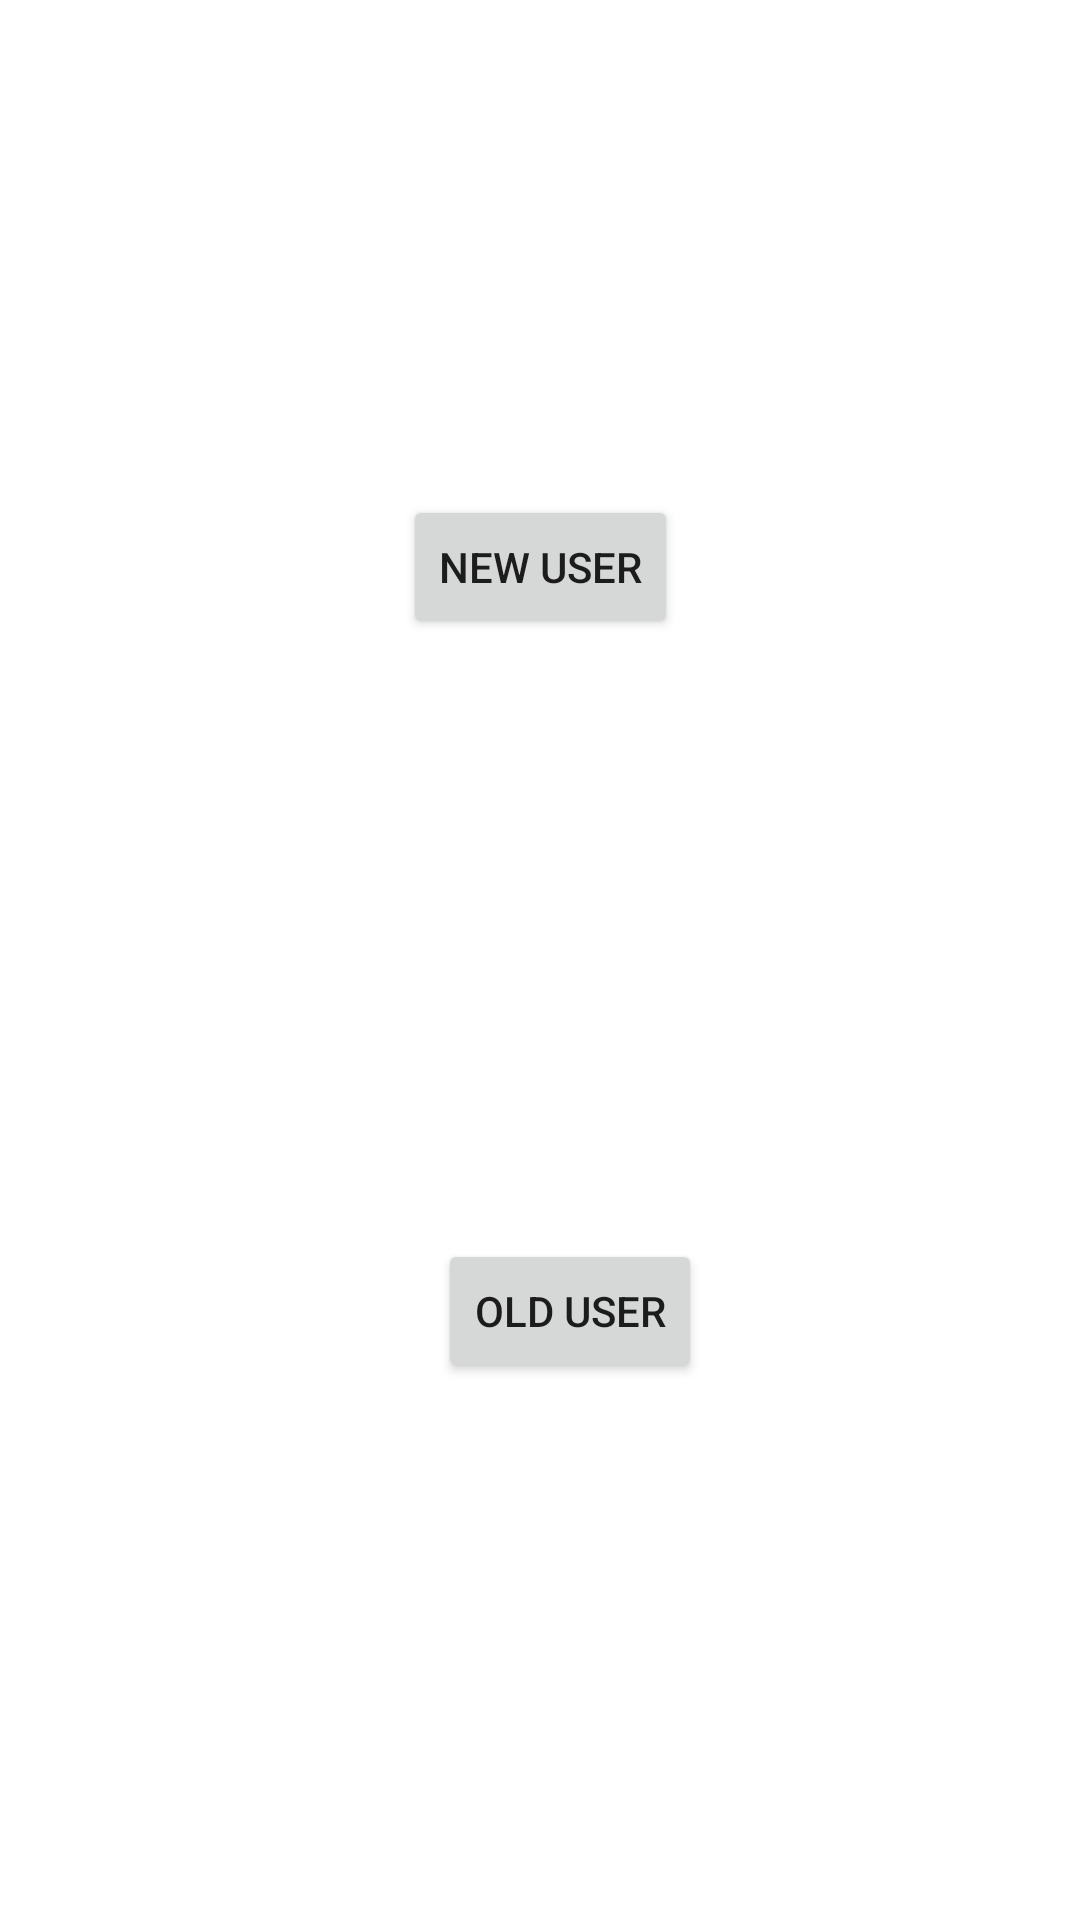

This screen was rendered from an Android layout file. Write that file and the resources it references.
<!-- AndroidManifest.xml: application theme Theme.AndroidPhotos86 -->
<!-- res/layout/new_user.xml -->
<?xml version="1.0" encoding="utf-8"?>
<androidx.constraintlayout.widget.ConstraintLayout xmlns:android="http://schemas.android.com/apk/res/android"
    xmlns:app="http://schemas.android.com/apk/res-auto"
    xmlns:tools="http://schemas.android.com/tools"
    android:layout_width="match_parent"
    android:layout_height="match_parent">

    <Button
        android:id="@+id/button2"
        android:layout_width="wrap_content"
        android:layout_height="wrap_content"
        android:layout_marginTop="215dp"
        android:layout_marginBottom="100dp"
        android:onClick="bt_NewUser"
        android:text="New User"
        app:layout_constraintBottom_toTopOf="@+id/button3"
        app:layout_constraintEnd_toEndOf="parent"
        app:layout_constraintHorizontal_bias="0.501"
        app:layout_constraintStart_toStartOf="parent"
        app:layout_constraintTop_toTopOf="parent" />

    <Button
        android:id="@+id/button3"
        android:layout_width="wrap_content"
        android:layout_height="wrap_content"
        android:layout_marginStart="146dp"
        android:layout_marginTop="100dp"
        android:layout_marginEnd="132dp"
        android:layout_marginBottom="229dp"
        android:onClick="bt_OldUser"
        android:text="Old User"
        app:layout_constraintBottom_toBottomOf="parent"
        app:layout_constraintEnd_toEndOf="parent"
        app:layout_constraintHorizontal_bias="0.0"
        app:layout_constraintStart_toStartOf="parent"
        app:layout_constraintTop_toBottomOf="@+id/button2" />
</androidx.constraintlayout.widget.ConstraintLayout>
<!-- resources referenced by this layout -->
<resources>
  <style name="Theme.AndroidPhotos86" parent="Theme.MaterialComponents.DayNight.DarkActionBar">
          
          <item name="colorPrimary">@color/purple_500</item>
          <item name="colorPrimaryVariant">@color/purple_700</item>
          <item name="colorOnPrimary">@color/white</item>
          
          <item name="colorSecondary">@color/teal_200</item>
          <item name="colorSecondaryVariant">@color/teal_700</item>
          <item name="colorOnSecondary">@color/black</item>
          
          <item name="android:statusBarColor" tools:targetApi="l">?attr/colorPrimaryVariant</item>
          
      </style>
  <!-- not gathered from this repository: default colours our renderer supplied (Android Studio template values) -->
  <color name="purple_500">#FF6200EE</color>
  <color name="purple_700">#FF3700B3</color>
  <color name="teal_200">#FF03DAC5</color>
  <color name="teal_700">#FF018786</color>
  <color name="black">#FF000000</color>
  <color name="white">#FFFFFFFF</color>
</resources>
